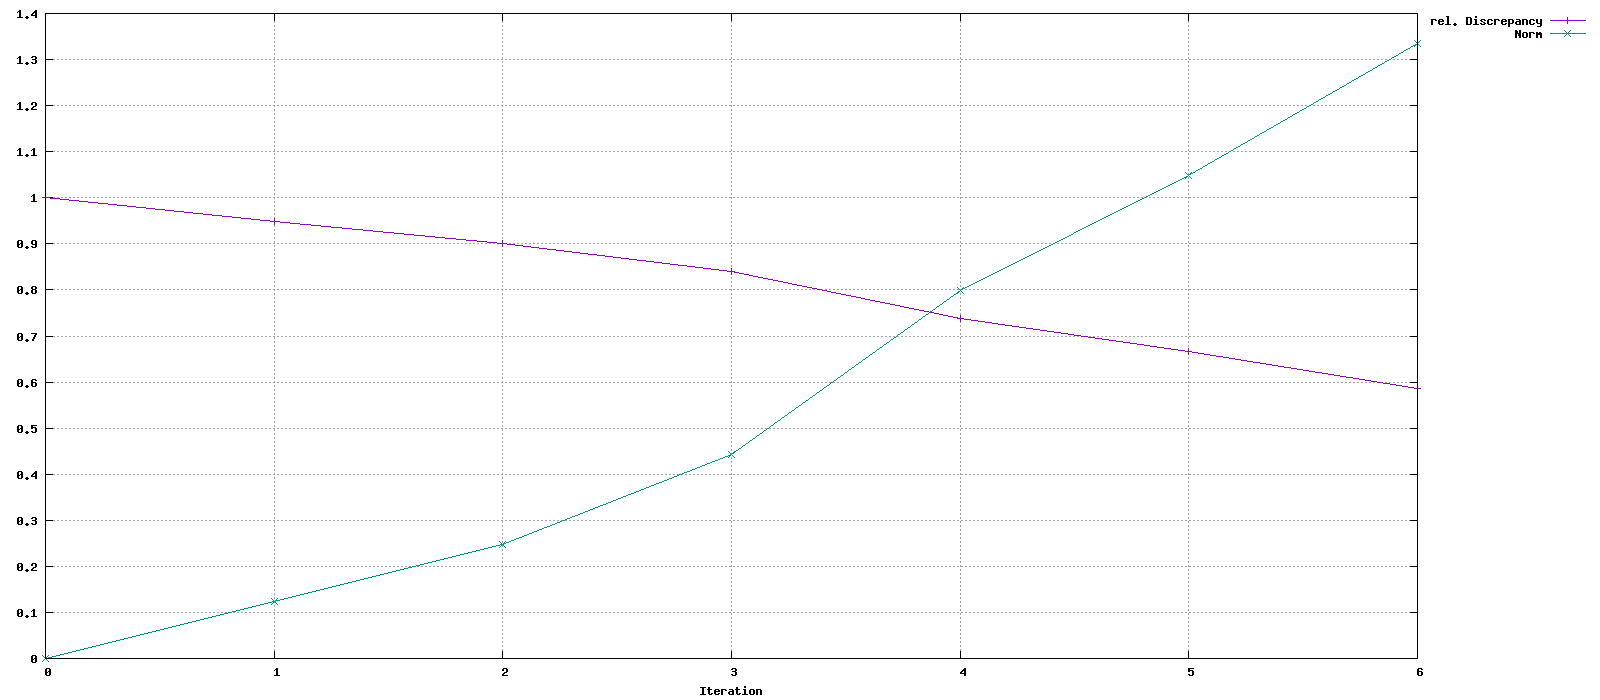

Source data for this figure (header and first rows):
Iteration, rel. Discrepancy, Norm
0, 1, 0
1, 0.9477, 0.1247
2, 0.901, 0.2475
3, 0.8393, 0.4436
4, 0.7375, 0.7993
5, 0.6665, 1.048
6, 0.5852, 1.335
